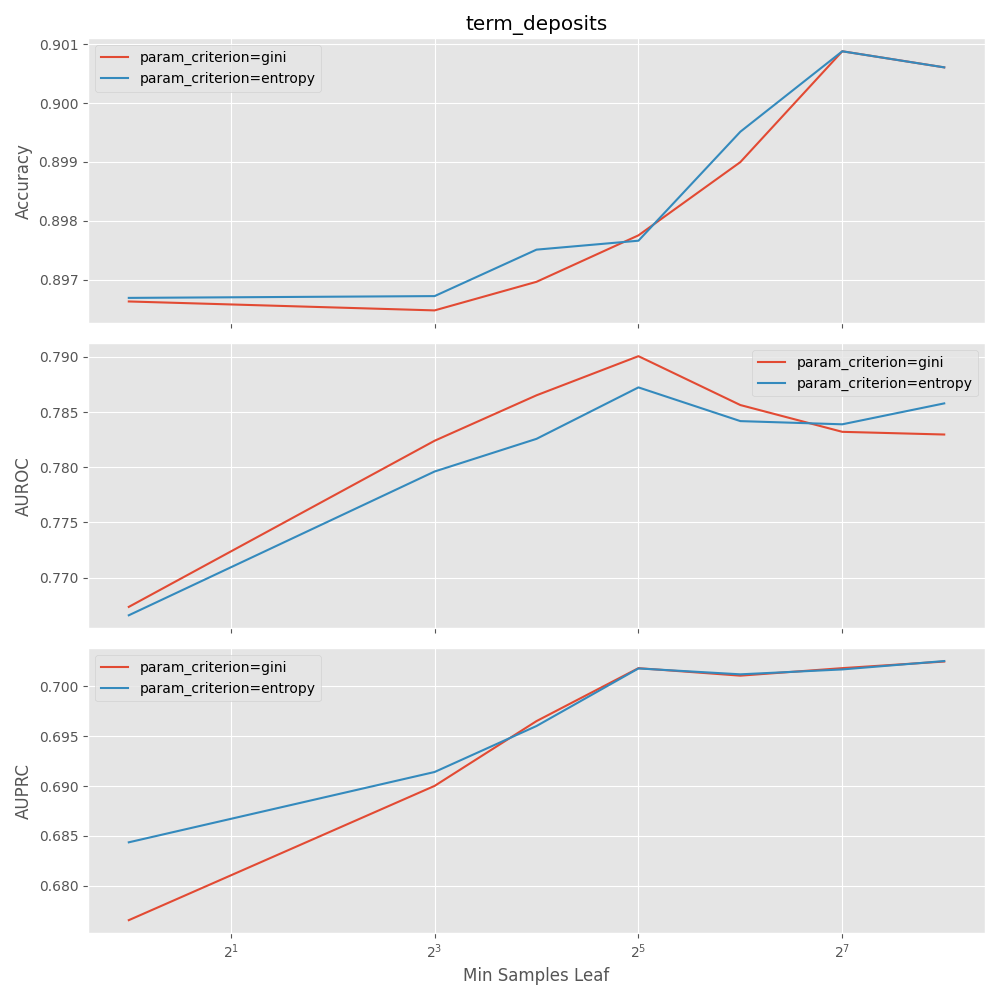

The file beside this chart, header and first rows:
mean_fit_time, std_fit_time, mean_score_time, std_score_time, param_criterion, param_max_depth, param_min_samples_leaf, params, split0_test_accuracy, split1_test_accuracy, split2_test_accuracy, split3_test_accuracy, split4_test_accuracy, mean_test_accuracy, std_test_accuracy, rank_test_accuracy, split0_test_auroc, split1_test_auroc, split2_test_auroc, split3_test_auroc, split4_test_auroc, mean_test_auroc, std_test_auroc, rank_test_auroc
0.134, 0.003692, 0.005964, 0.0002089, gini, , 1, {'criterion': 'gini', 'max_depth': None,…, 0.8405, 0.8341, 0.8387, 0.844, 0.8461, 0.8407, 0.004183, 69, 0.6319, 0.618, 0.6211, 0.6272, 0.632, 0.626, 0.005662, 66
0.1284, 0.005137, 0.006688, 0.0004123, gini, , 8, {'criterion': 'gini', 'max_depth': None,…, 0.8901, 0.8879, 0.8914, 0.8933, 0.8921, 0.891, 0.001862, 59, 0.729, 0.7295, 0.7322, 0.7236, 0.7341, 0.7297, 0.003571, 59
0.1144, 0.002577, 0.006373, 4.3439158487278e-05, gini, , 16, {'criterion': 'gini', 'max_depth': None,…, 0.8936, 0.8921, 0.8956, 0.8935, 0.8976, 0.8945, 0.001906, 51, 0.751, 0.7481, 0.757, 0.7465, 0.77, 0.7545, 0.008537, 50
0.1113, 0.004634, 0.006744, 0.0003841, gini, , 32, {'criterion': 'gini', 'max_depth': None,…, 0.8962, 0.898, 0.8989, 0.8953, 0.9002, 0.8977, 0.00177, 32, 0.7778, 0.7687, 0.7668, 0.7666, 0.7935, 0.7747, 0.01026, 40
0.0939, 0.002856, 0.006393, 2.3951089499149236e-05, gini, , 64, {'criterion': 'gini', 'max_depth': None,…, 0.8962, 0.8961, 0.9011, 0.9003, 0.9014, 0.899, 0.002368, 26, 0.7801, 0.7658, 0.7834, 0.7758, 0.7943, 0.7799, 0.009332, 29
0.0823, 0.00365, 0.006324, 2.8270854365415012e-05, gini, , 128, {'criterion': 'gini', 'max_depth': None,…, 0.8992, 0.8995, 0.9027, 0.9008, 0.9021, 0.9009, 0.001375, 1, 0.7769, 0.7761, 0.7788, 0.7754, 0.7939, 0.7802, 0.006915, 26
0.06738, 0.001661, 0.006165, 1.9641639699158256e-05, gini, , 256, {'criterion': 'gini', 'max_depth': None,…, 0.898, 0.8998, 0.903, 0.9003, 0.9018, 0.9006, 0.001714, 11, 0.7775, 0.78, 0.7831, 0.7764, 0.7882, 0.781, 0.004249, 20
0.06846, 0.0005561, 0.006183, 0.0003449, gini, 8, 1, {'criterion': 'gini', 'max_depth': 8, 'm…, 0.8947, 0.8929, 0.8997, 0.8995, 0.8964, 0.8966, 0.002679, 45, 0.7764, 0.762, 0.7641, 0.7652, 0.7691, 0.7674, 0.005067, 45
0.068, 0.0004606, 0.005952, 3.297162586188614e-05, gini, 8, 8, {'criterion': 'gini', 'max_depth': 8, 'm…, 0.8936, 0.8927, 0.8989, 0.8988, 0.8983, 0.8965, 0.002724, 46, 0.7759, 0.7793, 0.7824, 0.774, 0.8003, 0.7824, 0.009408, 12
0.06777, 0.0007143, 0.005977, 5.364928751051801e-05, gini, 8, 16, {'criterion': 'gini', 'max_depth': 8, 'm…, 0.8959, 0.8951, 0.8985, 0.8976, 0.8977, 0.897, 0.00124, 42, 0.7812, 0.7811, 0.7877, 0.7797, 0.8028, 0.7865, 0.008622, 3
0.07148, 0.004773, 0.006115, 0.0003257, gini, 8, 32, {'criterion': 'gini', 'max_depth': 8, 'm…, 0.8961, 0.8967, 0.8995, 0.8964, 0.9002, 0.8978, 0.001731, 31, 0.7872, 0.7882, 0.7882, 0.7807, 0.8061, 0.7901, 0.008483, 1
0.06567, 0.0008433, 0.006149, 0.0001194, gini, 8, 64, {'criterion': 'gini', 'max_depth': 8, 'm…, 0.8962, 0.8961, 0.9011, 0.9003, 0.9014, 0.899, 0.002368, 26, 0.7877, 0.7746, 0.7801, 0.7789, 0.8068, 0.7856, 0.01141, 5
0.06438, 0.001719, 0.006092, 0.0001716, gini, 8, 128, {'criterion': 'gini', 'max_depth': 8, 'm…, 0.8992, 0.8995, 0.9027, 0.9008, 0.9021, 0.9009, 0.001375, 1, 0.7783, 0.7717, 0.7818, 0.7807, 0.8035, 0.7832, 0.01075, 8
0.06193, 0.001497, 0.006193, 0.0002476, gini, 8, 256, {'criterion': 'gini', 'max_depth': 8, 'm…, 0.898, 0.8998, 0.903, 0.9003, 0.9018, 0.9006, 0.001714, 11, 0.7834, 0.7818, 0.7848, 0.7747, 0.7901, 0.783, 0.004979, 10
0.1135, 0.001234, 0.006223, 3.889085733170969e-05, gini, 16, 1, {'criterion': 'gini', 'max_depth': 16, '…, 0.8822, 0.8769, 0.8815, 0.8789, 0.881, 0.8801, 0.001941, 64, 0.6389, 0.595, 0.6256, 0.6297, 0.6136, 0.6205, 0.01514, 70
0.1091, 0.002271, 0.006373, 0.0002307, gini, 16, 8, {'criterion': 'gini', 'max_depth': 16, '…, 0.8917, 0.888, 0.8932, 0.8933, 0.8935, 0.8919, 0.002064, 56, 0.7241, 0.7375, 0.7484, 0.735, 0.7473, 0.7385, 0.008897, 56
0.1078, 0.002961, 0.006568, 0.000353, gini, 16, 16, {'criterion': 'gini', 'max_depth': 16, '…, 0.8942, 0.8923, 0.8947, 0.8932, 0.8973, 0.8943, 0.001697, 53, 0.7545, 0.7552, 0.7681, 0.7577, 0.7795, 0.763, 0.009569, 47
0.1035, 0.001358, 0.006518, 0.0002803, gini, 16, 32, {'criterion': 'gini', 'max_depth': 16, '…, 0.8962, 0.898, 0.8989, 0.8953, 0.9002, 0.8977, 0.00177, 32, 0.7802, 0.7674, 0.7748, 0.7706, 0.8, 0.7786, 0.01154, 34
0.0926, 0.002154, 0.006367, 3.589624299501722e-05, gini, 16, 64, {'criterion': 'gini', 'max_depth': 16, '…, 0.8962, 0.8961, 0.9011, 0.9003, 0.9014, 0.899, 0.002368, 26, 0.784, 0.7634, 0.7865, 0.7756, 0.7945, 0.7808, 0.01058, 24
0.08339, 0.002678, 0.00633, 4.0383462514946084e-05, gini, 16, 128, {'criterion': 'gini', 'max_depth': 16, '…, 0.8992, 0.8995, 0.9027, 0.9008, 0.9021, 0.9009, 0.001375, 1, 0.778, 0.7743, 0.7796, 0.7754, 0.7939, 0.7802, 0.007064, 25
0.07113, 0.003652, 0.006499, 0.0005392, gini, 16, 256, {'criterion': 'gini', 'max_depth': 16, '…, 0.898, 0.8998, 0.903, 0.9003, 0.9018, 0.9006, 0.001714, 11, 0.7775, 0.78, 0.7831, 0.7764, 0.7882, 0.781, 0.004249, 20
0.1356, 0.004079, 0.005979, 0.0001381, gini, 32, 1, {'criterion': 'gini', 'max_depth': 32, '…, 0.8436, 0.8329, 0.8385, 0.8442, 0.8448, 0.8408, 0.004508, 68, 0.6381, 0.6189, 0.621, 0.6301, 0.6319, 0.628, 0.007137, 64
0.1387, 0.01427, 0.007239, 0.0005381, gini, 32, 8, {'criterion': 'gini', 'max_depth': 32, '…, 0.8895, 0.8873, 0.8909, 0.8924, 0.8927, 0.8906, 0.002009, 62, 0.7272, 0.7316, 0.7327, 0.7259, 0.7354, 0.7306, 0.003519, 57
0.1216, 0.006789, 0.006595, 0.0003382, gini, 32, 16, {'criterion': 'gini', 'max_depth': 32, '…, 0.8938, 0.8923, 0.8954, 0.8935, 0.8976, 0.8945, 0.00184, 50, 0.7511, 0.7483, 0.7569, 0.7476, 0.7698, 0.7547, 0.008245, 49
0.1133, 0.004675, 0.006505, 0.0001824, gini, 32, 32, {'criterion': 'gini', 'max_depth': 32, '…, 0.8962, 0.898, 0.8989, 0.8953, 0.9002, 0.8977, 0.00177, 32, 0.778, 0.7685, 0.767, 0.7658, 0.794, 0.7747, 0.01056, 39
0.09681, 0.005761, 0.006626, 0.0004905, gini, 32, 64, {'criterion': 'gini', 'max_depth': 32, '…, 0.8962, 0.8961, 0.9011, 0.9003, 0.9014, 0.899, 0.002368, 26, 0.78, 0.7658, 0.7821, 0.7756, 0.794, 0.7795, 0.009156, 31
0.08385, 0.003708, 0.006301, 2.8142846668708338e-05, gini, 32, 128, {'criterion': 'gini', 'max_depth': 32, '…, 0.8992, 0.8995, 0.9027, 0.9008, 0.9021, 0.9009, 0.001375, 1, 0.7769, 0.7761, 0.7788, 0.7754, 0.7939, 0.7802, 0.006915, 26
0.06895, 0.002146, 0.006386, 0.0005422, gini, 32, 256, {'criterion': 'gini', 'max_depth': 32, '…, 0.898, 0.8998, 0.903, 0.9003, 0.9018, 0.9006, 0.001714, 11, 0.7775, 0.78, 0.7831, 0.7764, 0.7882, 0.781, 0.004249, 20
0.1344, 0.003785, 0.005944, 0.000151, gini, 64, 1, {'criterion': 'gini', 'max_depth': 64, '…, 0.8381, 0.8358, 0.8364, 0.8445, 0.8428, 0.8395, 0.00348, 70, 0.6341, 0.6171, 0.6208, 0.6254, 0.6251, 0.6245, 0.005697, 69
0.1239, 0.00394, 0.006308, 0.0002532, gini, 64, 8, {'criterion': 'gini', 'max_depth': 64, '…, 0.8901, 0.8876, 0.8914, 0.8927, 0.8924, 0.8908, 0.001872, 60, 0.7272, 0.7293, 0.7318, 0.7219, 0.7366, 0.7294, 0.004877, 60
0.1171, 0.003381, 0.006607, 0.0003528, gini, 64, 16, {'criterion': 'gini', 'max_depth': 64, '…, 0.8936, 0.8926, 0.8951, 0.8935, 0.8976, 0.8945, 0.001756, 51, 0.7529, 0.7476, 0.7566, 0.7463, 0.7686, 0.7544, 0.008014, 51
0.1125, 0.005165, 0.006526, 0.0001509, gini, 64, 32, {'criterion': 'gini', 'max_depth': 64, '…, 0.8962, 0.898, 0.8989, 0.8953, 0.9002, 0.8977, 0.00177, 32, 0.7776, 0.7687, 0.767, 0.7672, 0.7932, 0.7747, 0.01002, 38
0.09453, 0.002162, 0.006437, 0.0001748, gini, 64, 64, {'criterion': 'gini', 'max_depth': 64, '…, 0.8962, 0.8961, 0.9011, 0.9003, 0.9014, 0.899, 0.002368, 26, 0.78, 0.7651, 0.782, 0.7756, 0.794, 0.7793, 0.009369, 32
0.08404, 0.004349, 0.006394, 0.0001486, gini, 64, 128, {'criterion': 'gini', 'max_depth': 64, '…, 0.8992, 0.8995, 0.9027, 0.9008, 0.9021, 0.9009, 0.001375, 1, 0.7769, 0.7761, 0.7788, 0.7754, 0.7939, 0.7802, 0.006915, 26
0.06824, 0.002042, 0.006216, 0.0001663, gini, 64, 256, {'criterion': 'gini', 'max_depth': 64, '…, 0.898, 0.8998, 0.903, 0.9003, 0.9018, 0.9006, 0.001714, 11, 0.7775, 0.78, 0.7831, 0.7764, 0.7882, 0.781, 0.004249, 20
0.1371, 0.004211, 0.005882, 0.0001043, entropy, , 1, {'criterion': 'entropy', 'max_depth': No…, 0.8443, 0.8404, 0.8373, 0.8443, 0.8426, 0.8418, 0.002659, 67, 0.6313, 0.629, 0.6144, 0.6302, 0.6273, 0.6265, 0.006182, 65
0.1234, 0.004096, 0.006165, 4.4815184593361725e-05, entropy, , 8, {'criterion': 'entropy', 'max_depth': No…, 0.8906, 0.8874, 0.8897, 0.8939, 0.8942, 0.8912, 0.002597, 58, 0.7344, 0.7325, 0.7259, 0.7199, 0.7314, 0.7288, 0.005289, 62
0.1172, 0.004375, 0.00633, 7.526439153302887e-05, entropy, , 16, {'criterion': 'entropy', 'max_depth': No…, 0.8927, 0.8944, 0.8968, 0.8933, 0.8956, 0.8946, 0.001491, 49, 0.7505, 0.7563, 0.7514, 0.7348, 0.7609, 0.7508, 0.008817, 52
0.111, 0.005575, 0.006397, 4.657149179092789e-05, entropy, , 32, {'criterion': 'entropy', 'max_depth': No…, 0.8962, 0.8974, 0.8982, 0.8964, 0.9002, 0.8977, 0.001438, 36, 0.7767, 0.765, 0.7641, 0.7553, 0.7887, 0.77, 0.01158, 42
0.09754, 0.003476, 0.006718, 0.0002859, entropy, , 64, {'criterion': 'entropy', 'max_depth': No…, 0.8962, 0.8971, 0.9009, 0.9003, 0.9014, 0.8992, 0.002104, 22, 0.7742, 0.7691, 0.7738, 0.7722, 0.8003, 0.7779, 0.01134, 37
0.08298, 0.003073, 0.006289, 0.0001309, entropy, , 128, {'criterion': 'entropy', 'max_depth': No…, 0.8992, 0.8995, 0.9027, 0.9008, 0.9021, 0.9009, 0.001375, 1, 0.7821, 0.7749, 0.7823, 0.7755, 0.7971, 0.7824, 0.008006, 13
0.07051, 0.008775, 0.006202, 0.0002753, entropy, , 256, {'criterion': 'entropy', 'max_depth': No…, 0.898, 0.8998, 0.903, 0.9003, 0.9018, 0.9006, 0.001714, 11, 0.7735, 0.7783, 0.7905, 0.7754, 0.7923, 0.782, 0.00784, 16
0.07129, 0.002384, 0.00599, 0.0001629, entropy, 8, 1, {'criterion': 'entropy', 'max_depth': 8,…, 0.8948, 0.8958, 0.898, 0.8983, 0.8965, 0.8967, 0.001328, 44, 0.778, 0.7626, 0.76, 0.7592, 0.7732, 0.7666, 0.007564, 46
0.0691, 0.0009526, 0.006095, 0.000143, entropy, 8, 8, {'criterion': 'entropy', 'max_depth': 8,…, 0.8941, 0.8944, 0.8988, 0.8992, 0.8971, 0.8967, 0.002154, 43, 0.7802, 0.7745, 0.7738, 0.7729, 0.7967, 0.7796, 0.008922, 30
0.06904, 0.001749, 0.006158, 0.0002326, entropy, 8, 16, {'criterion': 'entropy', 'max_depth': 8,…, 0.8967, 0.8962, 0.8997, 0.8974, 0.8976, 0.8975, 0.001201, 40, 0.7847, 0.7742, 0.7781, 0.7792, 0.7966, 0.7826, 0.007765, 11
0.06764, 0.001278, 0.006061, 0.0002523, entropy, 8, 32, {'criterion': 'entropy', 'max_depth': 8,…, 0.8961, 0.8961, 0.8988, 0.8962, 0.9002, 0.8975, 0.001704, 41, 0.7906, 0.7814, 0.779, 0.7806, 0.8045, 0.7872, 0.009513, 2
0.0646, 0.0005896, 0.006037, 9.71572998688751e-05, entropy, 8, 64, {'criterion': 'entropy', 'max_depth': 8,…, 0.8962, 0.8971, 0.9026, 0.9003, 0.9014, 0.8995, 0.002455, 21, 0.7858, 0.7737, 0.7745, 0.7819, 0.805, 0.7842, 0.01136, 6
0.07512, 0.0144, 0.006546, 0.0005269, entropy, 8, 128, {'criterion': 'entropy', 'max_depth': 8,…, 0.8992, 0.8995, 0.9027, 0.9008, 0.9021, 0.9009, 0.001375, 1, 0.783, 0.7735, 0.78, 0.7805, 0.8025, 0.7839, 0.009808, 7
0.06177, 0.0007417, 0.006331, 0.0001413, entropy, 8, 256, {'criterion': 'entropy', 'max_depth': 8,…, 0.898, 0.8998, 0.903, 0.9003, 0.9018, 0.9006, 0.001714, 11, 0.7806, 0.7811, 0.7955, 0.7734, 0.7983, 0.7858, 0.009526, 4
0.1202, 0.007774, 0.006522, 0.000446, entropy, 16, 1, {'criterion': 'entropy', 'max_depth': 16…, 0.8857, 0.8813, 0.8845, 0.8812, 0.8838, 0.8833, 0.001788, 63, 0.6712, 0.6441, 0.631, 0.6282, 0.6302, 0.6409, 0.01615, 63
0.1084, 0.00127, 0.006632, 0.0004266, entropy, 16, 8, {'criterion': 'entropy', 'max_depth': 16…, 0.8926, 0.888, 0.8933, 0.8944, 0.8936, 0.8924, 0.002262, 55, 0.7406, 0.745, 0.7358, 0.7322, 0.7464, 0.74, 0.005378, 55
0.1066, 0.003122, 0.0064, 0.0001999, entropy, 16, 16, {'criterion': 'entropy', 'max_depth': 16…, 0.8941, 0.8935, 0.8968, 0.8935, 0.8961, 0.8948, 0.001389, 47, 0.7597, 0.7608, 0.7582, 0.7514, 0.7751, 0.7611, 0.007744, 48
0.1022, 0.002916, 0.006452, 0.0003414, entropy, 16, 32, {'criterion': 'entropy', 'max_depth': 16…, 0.8962, 0.8974, 0.8982, 0.8964, 0.9002, 0.8977, 0.001438, 36, 0.7798, 0.7652, 0.7706, 0.7619, 0.7939, 0.7743, 0.01152, 41
0.0942, 0.008398, 0.00637, 0.0001737, entropy, 16, 64, {'criterion': 'entropy', 'max_depth': 16…, 0.8962, 0.8971, 0.9009, 0.9003, 0.9014, 0.8992, 0.002104, 22, 0.7772, 0.771, 0.777, 0.7719, 0.7994, 0.7793, 0.01036, 33
0.08163, 0.003029, 0.006387, 0.0002946, entropy, 16, 128, {'criterion': 'entropy', 'max_depth': 16…, 0.8992, 0.8995, 0.9027, 0.9008, 0.9021, 0.9009, 0.001375, 1, 0.7825, 0.7764, 0.7827, 0.7755, 0.7979, 0.783, 0.008003, 9
0.06718, 0.002626, 0.006152, 0.0001603, entropy, 16, 256, {'criterion': 'entropy', 'max_depth': 16…, 0.898, 0.8998, 0.903, 0.9003, 0.9018, 0.9006, 0.001714, 11, 0.7735, 0.7783, 0.7905, 0.7754, 0.7923, 0.782, 0.00784, 16
0.1382, 0.002777, 0.005993, 0.0003624, entropy, 32, 1, {'criterion': 'entropy', 'max_depth': 32…, 0.8466, 0.8419, 0.8398, 0.8452, 0.8476, 0.8442, 0.002957, 65, 0.6326, 0.624, 0.6146, 0.6268, 0.6316, 0.6259, 0.006483, 67
0.1396, 0.0133, 0.00761, 0.001125, entropy, 32, 8, {'criterion': 'entropy', 'max_depth': 32…, 0.8895, 0.886, 0.8907, 0.8938, 0.8938, 0.8908, 0.002899, 61, 0.733, 0.7341, 0.7267, 0.7233, 0.7293, 0.7293, 0.003985, 61
0.1316, 0.008437, 0.007011, 0.0003775, entropy, 32, 16, {'criterion': 'entropy', 'max_depth': 32…, 0.8929, 0.8944, 0.8974, 0.893, 0.8956, 0.8947, 0.001702, 48, 0.7495, 0.7556, 0.7517, 0.7353, 0.7612, 0.7507, 0.008638, 53
0.1164, 0.005503, 0.006625, 7.831019285784191e-05, entropy, 32, 32, {'criterion': 'entropy', 'max_depth': 32…, 0.8962, 0.8974, 0.8982, 0.8964, 0.9002, 0.8977, 0.001438, 36, 0.7755, 0.7648, 0.7639, 0.7552, 0.7882, 0.7695, 0.01136, 44
... 10 more rows
